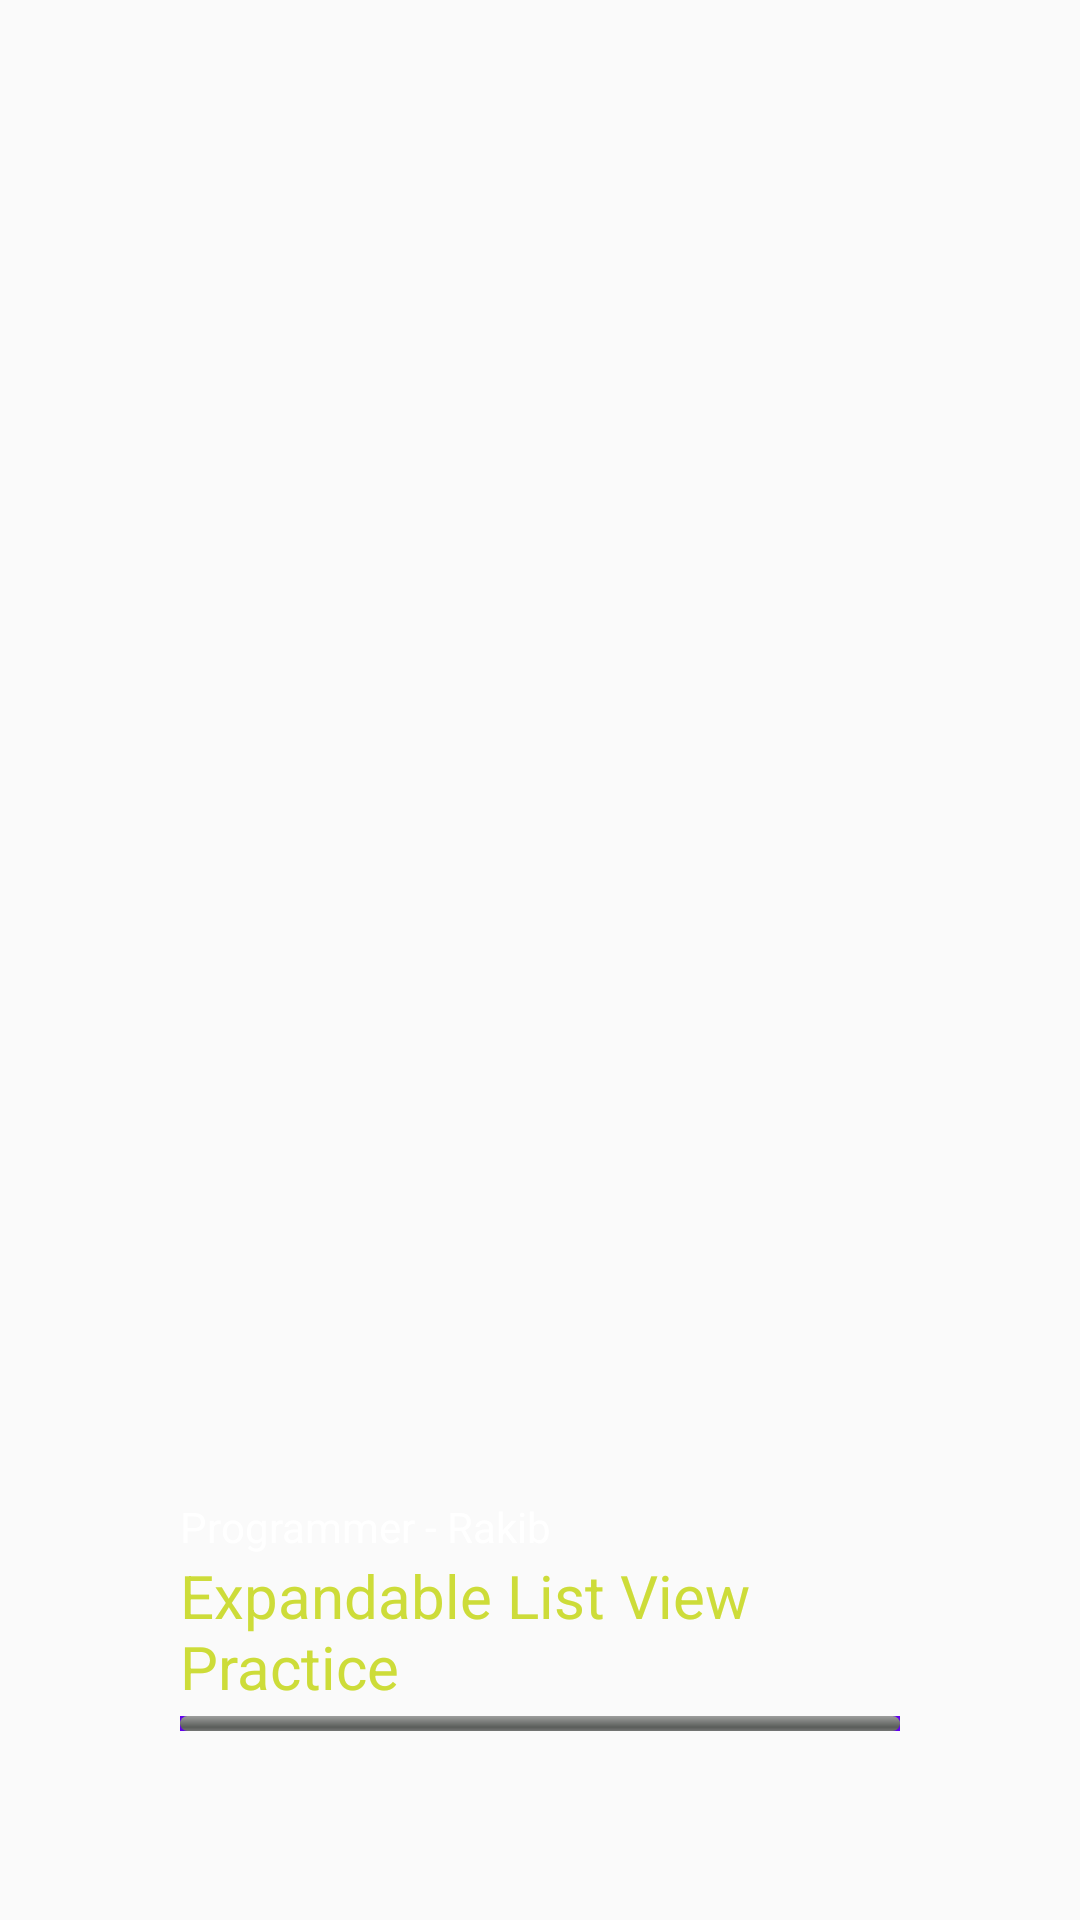

Here is an Android app screen rendered from its layout file. Give the layout XML and the strings, colors and styles it references.
<!-- AndroidManifest.xml: activity theme Theme.AppCompat.Light.NoActionBar -->
<!-- res/layout/activity_splash.xml -->
<?xml version="1.0" encoding="utf-8"?>
<LinearLayout xmlns:android="http://schemas.android.com/apk/res/android"
    xmlns:app="http://schemas.android.com/apk/res-auto"
    xmlns:tools="http://schemas.android.com/tools"
    android:background="@drawable/welcomescreen"
    android:gravity="bottom"
    android:layout_width="match_parent"
    android:layout_height="match_parent"
    tools:context=".SplashActivity">


    <LinearLayout
        android:layout_margin="60dp"
        android:orientation="vertical"
        android:layout_width="match_parent"
        android:layout_height="wrap_content">

        <TextView
            android:id="@+id/my_name"
            android:text="Programmer - Rakib"
            android:textColor="#fff"
            android:layout_width="match_parent"
            android:layout_height="wrap_content"/>

        <TextView
            android:id="@+id/practice_name"
            android:text="Expandable List View Practice"
            android:textColor="#CDDC39"
            android:textSize="20sp"
            android:layout_width="match_parent"
            android:layout_height="wrap_content"/>

        <ProgressBar
            android:background="@color/design_default_color_primary"
            android:progressTint="@color/teal_200"
            android:layout_marginVertical="3dp"
            android:id="@+id/progressbar_id"
            style="@android:style/Widget.ProgressBar.Horizontal"
            android:layout_width="match_parent"
            android:layout_height="5dp"/>
    </LinearLayout>

</LinearLayout>
<!-- resources referenced by this layout -->
<resources>

  <!-- not gathered from this repository: default colours our renderer supplied (Android Studio template values) -->
  <color name="teal_200">#FF03DAC5</color>
</resources>
